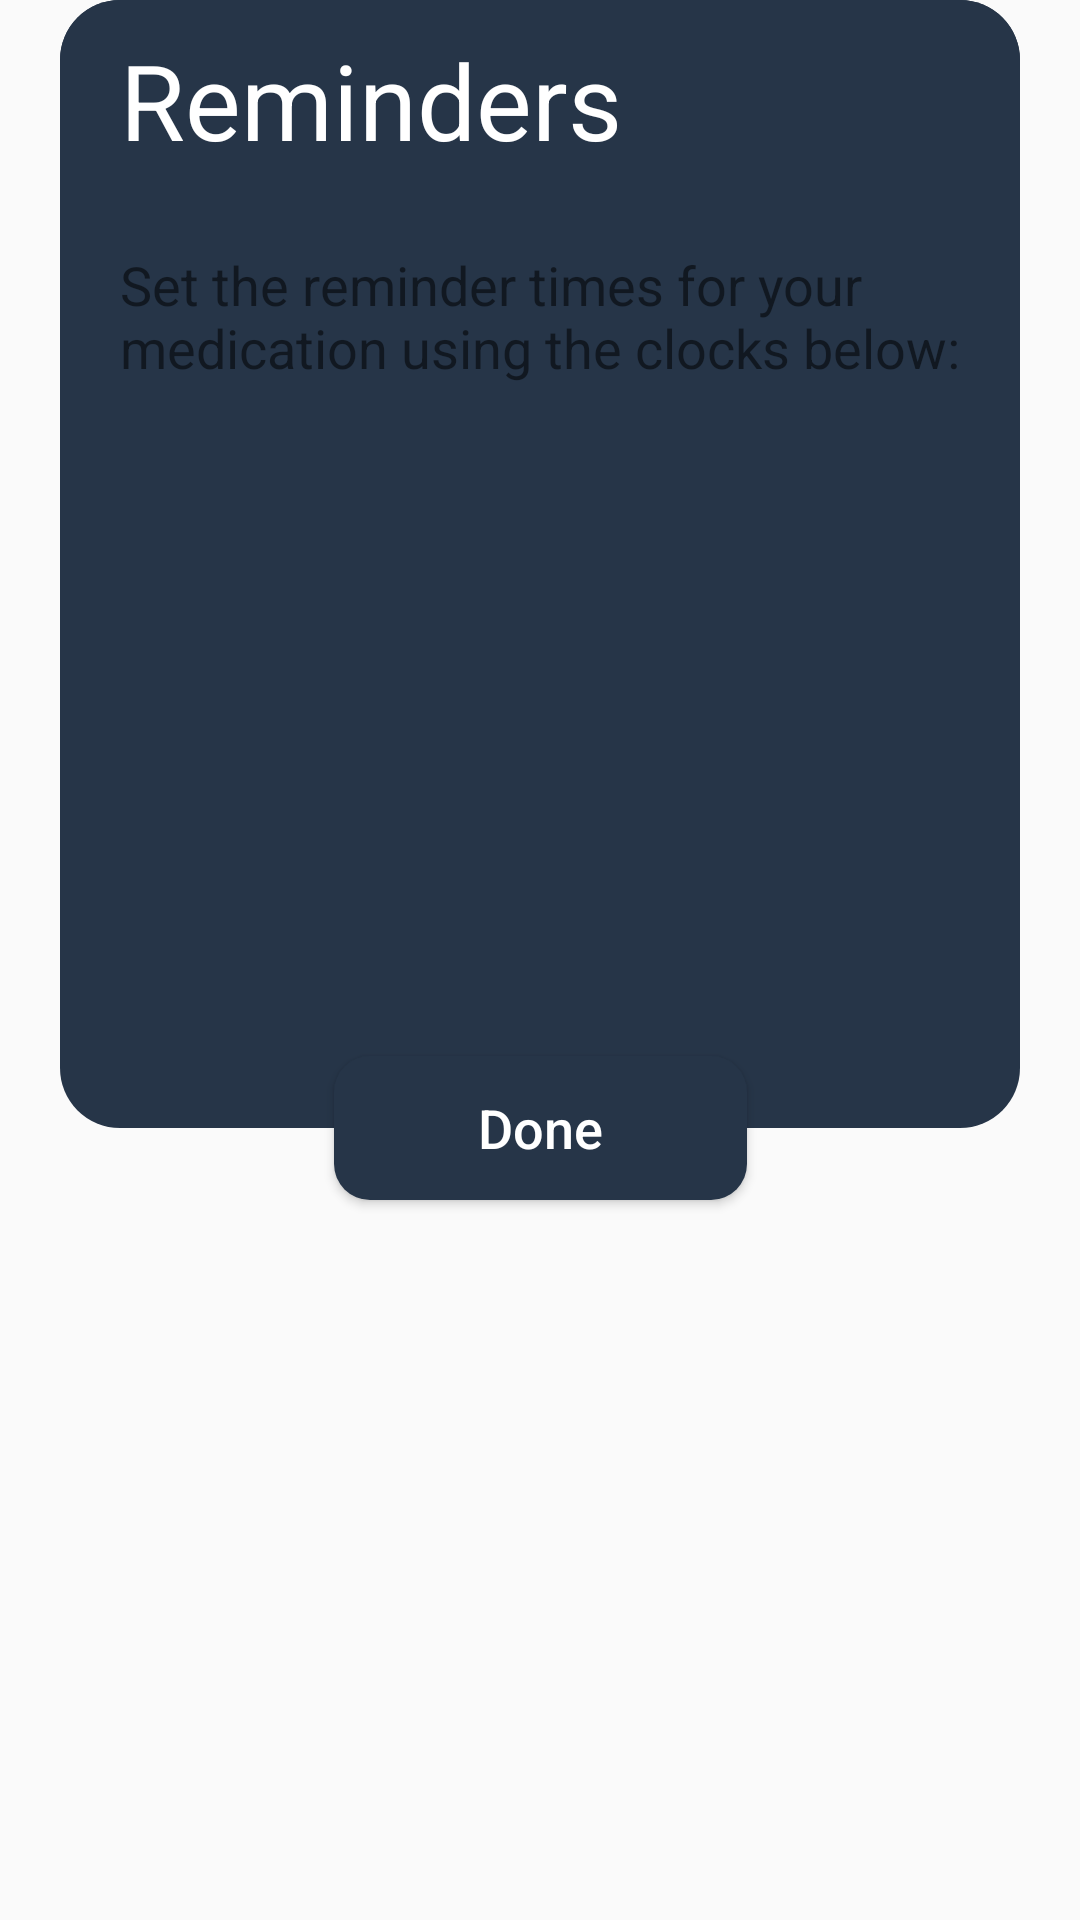

The Android layout XML behind this screen, and the referenced resources:
<!-- AndroidManifest.xml: application theme MeditrackAppTheme -->
<!-- res/layout/dialog_choose_times.xml -->
<?xml version="1.0" encoding="utf-8"?>
<androidx.constraintlayout.widget.ConstraintLayout xmlns:android="http://schemas.android.com/apk/res/android"
    xmlns:app="http://schemas.android.com/apk/res-auto"
    android:layout_width="match_parent"
    android:layout_height="wrap_content"
    android:background="@android:color/transparent"
    android:paddingStart="20dp"
    android:paddingEnd="20dp"
    android:layout_marginStart="20dp"
    android:layout_marginEnd="20dp">

    <androidx.constraintlayout.widget.ConstraintLayout
        android:id="@+id/custom_dialog_constraint_layout"
        android:layout_width="match_parent"
        android:layout_height="wrap_content"
        android:background="@drawable/bg_dialog_dark"
        app:layout_constraintEnd_toEndOf="parent"
        app:layout_constraintStart_toStartOf="parent"
        app:layout_constraintTop_toTopOf="parent">

        <TextView
            android:id="@+id/dialog_title_textview"
            android:layout_width="match_parent"
            android:layout_height="wrap_content"
            android:background="@drawable/bg_dialog_title_dark"
            android:padding="10dp"
            android:paddingStart="20dp"
            android:paddingEnd="20dp"

            android:text="@string/choose_times_per_day_dialog_title"
            android:textColor="@color/white"
            android:textSize="35sp"
            app:layout_constraintEnd_toEndOf="parent"
            app:layout_constraintStart_toStartOf="parent"
            app:layout_constraintTop_toTopOf="parent" />

        <androidx.recyclerview.widget.RecyclerView
            android:id="@+id/times_recycler_view"
            android:layout_width="0dp"
            android:layout_height="200dp"
            android:scrollbars="vertical"
            android:layout_marginStart="16dp"
            android:layout_marginTop="16dp"
            android:layout_marginEnd="16dp"
            android:layout_marginBottom="32dp"
            android:isScrollContainer="true"
            app:layout_constraintBottom_toBottomOf="parent"
            app:layout_constraintEnd_toEndOf="parent"
            app:layout_constraintHorizontal_bias="1.0"
            app:layout_constraintStart_toStartOf="parent"
            app:layout_constraintTop_toBottomOf="@id/dialog_message_textview"
            app:layout_constraintVertical_bias="1.0" />

        <TextView
            android:id="@+id/dialog_message_textview"
            android:layout_width="0dp"
            android:layout_height="wrap_content"
            android:layout_marginTop="16dp"
            android:layout_marginEnd="20dp"
            android:layout_marginStart="20dp"
            android:textSize="18sp"

            android:text="@string/chooses_times_dialog_text"
            app:layout_constraintEnd_toEndOf="parent"
            app:layout_constraintStart_toStartOf="parent"
            app:layout_constraintTop_toBottomOf="@+id/dialog_title_textview" />

    </androidx.constraintlayout.widget.ConstraintLayout>

    <Button
        android:id="@+id/btnDone"
        android:layout_width="wrap_content"
        android:layout_height="wrap_content"
        android:paddingHorizontal="48dp"

        android:text="@string/done"
        android:textSize="18sp"
        android:textAllCaps="false"
        android:textColor="@color/white"
        android:background="@drawable/bg_dialog_bottom_btn_dark"
        app:layout_constraintStart_toStartOf="parent"
        app:layout_constraintEnd_toEndOf="parent"
        app:layout_constraintBottom_toBottomOf="@id/custom_dialog_constraint_layout"
        app:layout_constraintTop_toBottomOf="@id/custom_dialog_constraint_layout"/>








</androidx.constraintlayout.widget.ConstraintLayout>
<!-- resources referenced by this layout -->
<resources>
  <color name="white">#FFFFFF</color>
  <!-- drawable bg_dialog_bottom_btn_dark (drawable) -->
  <?xml version="1.0" encoding="utf-8"?>
  <shape xmlns:android="http://schemas.android.com/apk/res/android"
      android:shape="rectangle">
      <solid android:color="@color/ij_darkteal"/>
      <corners android:radius="12dp"/>
  </shape>
  <!-- drawable bg_dialog_dark (drawable) -->
  <?xml version="1.0" encoding="utf-8"?>
  <shape xmlns:android="http://schemas.android.com/apk/res/android"
      android:shape="rectangle">
      <solid android:color="@color/ij_darkteal"/>
      <corners android:radius="20dp"/>
  
  
  </shape>
  <!-- drawable bg_dialog_title_dark (drawable) -->
  <?xml version="1.0" encoding="utf-8"?>
  <shape xmlns:android="http://schemas.android.com/apk/res/android"
      android:shape="rectangle">
      <solid android:color="@color/ij_darkteal"/>
      <corners android:topLeftRadius="20dp"
          android:topRightRadius="20dp"/>
  
  </shape>
  <string name="choose_times_per_day_dialog_title">Reminders</string>
  <string name="chooses_times_dialog_text">Set the reminder times for your medication using the clocks below:</string>
  <string name="done">Done</string>
  <style name="MeditrackAppTheme" parent="Theme.AppCompat.Light.NoActionBar">
          <item name="android:windowLayoutInDisplayCutoutMode" tools:targetApi="o_mr1">shortEdges</item>
          <item name="android:windowDisablePreview">true</item>
          <item name="android:windowNoTitle">true</item>
          <item name="android:windowFullscreen">true</item>
          <item name="windowNoTitle">true</item>
          <item name="android:windowOverscan">true</item>
          <item name="android:fillViewport">true</item>
      </style>
  <color name="ij_darkteal">#263548</color>
</resources>
